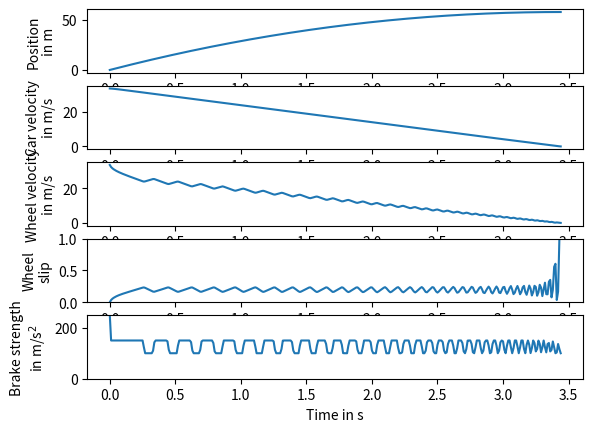

Recreate this plot in Python.
# PROBLEM 2
#
# Implement the control algorithm for the hydraulic brake (see Section 14 and 15 of Unit 5).
# When the wheel slip gets larger than high_slip, start to decrease the pressure;
# when the wheel slip gets smaller than low_slip, start to increase the pressure.
# Increasing/decreasing the pressure leads to a rate of change of hydraulic_speed in the 
# strength b of the brake (as measured in deceleration of the velocity of the rim of the 
# wheel if there was no friction force from the road.)
# The strength of the brake must always lie between 0 and max_brake.

import math
import numpy
import matplotlib.pyplot
import math


h = 0.001 # s
mass_quarter_car = 250. # kg
mass_effective_wheel = 20. # kg
g = 9.81 # m / s2
max_brake = 250. # m / s2
hydraulic_speed = 3300. # m / s3
low_slip = 0.17
high_slip = 0.23

end_time = 5. # s
num_steps = int(end_time / h)

def friction_coeff(slip):
    return 1.1 * (1. - math.exp(-20. * slip)) - 0.4 * slip


def hydraulic():
    w = numpy.zeros(num_steps + 1) # m / s
    v = numpy.zeros(num_steps + 1) # m / s
    x = numpy.zeros(num_steps + 1) # m
    b = numpy.zeros(num_steps + 1) # m / s2
    times = h * numpy.array(range(num_steps + 1))

    axes_x = matplotlib.pyplot.subplot(511)
    axes_v = matplotlib.pyplot.subplot(512)
    axes_w = matplotlib.pyplot.subplot(513)
    axes_s = matplotlib.pyplot.subplot(514)
    axes_b = matplotlib.pyplot.subplot(515)
    x[0] = 0.
    v[0] = 120. * 1000. / 3600. # 120 km/h converted to m/s
    w[0] = v[0]
    b[0] = max_brake # initially, the driver steps on the brake as hard as possible
    
    brake_change = 0 # use this to help keep the braking pressure within the proper range

    for step in range(num_steps):
        if v[step] < 0.01:
            break
        s = max(0., 1. - w[step] / v[step])
        force = friction_coeff(s) * mass_quarter_car * g
        v[step + 1] = v[step] - h * force / mass_quarter_car
        x[step + 1] = x[step] + h * v[step]

        w[step + 1] = w[step] + h * (force / mass_effective_wheel - b[step])
        w[step + 1] = max(0., w[step + 1])

        # your code here
        if s<low_slip:
            brake_change = 1.
        elif s>high_slip:
            brake_change = -1.
        
        #b[step + 1] = max(0.,min(max_brake,b[step]+h*brake_change*hydraulic_speed))
        b[step+1] = max(100.,min(150.,b[step]+h*brake_change*hydraulic_speed))
    axes_x.plot(times[:step:10], x[:step:10])
    axes_v.plot(times[:step:10], v[:step:10])
    axes_w.plot(times[:step:10], w[:step:10])
    axes_s.plot(times[:step:10], 1. - w[:step:10] / v[:step:10])
    axes_b.plot(times[:step:10], b[:step:10])
    axes_x.set_ylabel('Position\nin m', multialignment = 'center')
    axes_v.set_ylabel('Car velocity\nin m/s', multialignment = 'center')
    axes_w.set_ylabel('Wheel velocity\nin m/s', multialignment = 'center')
    axes_s.set_ylabel('Wheel\nslip', multialignment = 'center')
    axes_s.set_ylim(0., 1.)
    axes_b.set_ylabel('Brake strength\nin m/s$^2$', multialignment = 'center')
    axes_b.set_ylim(0., max_brake)
    axes_b.set_xlabel('Time in s')
   
    return w

hydraulic()
matplotlib.pyplot.show()



